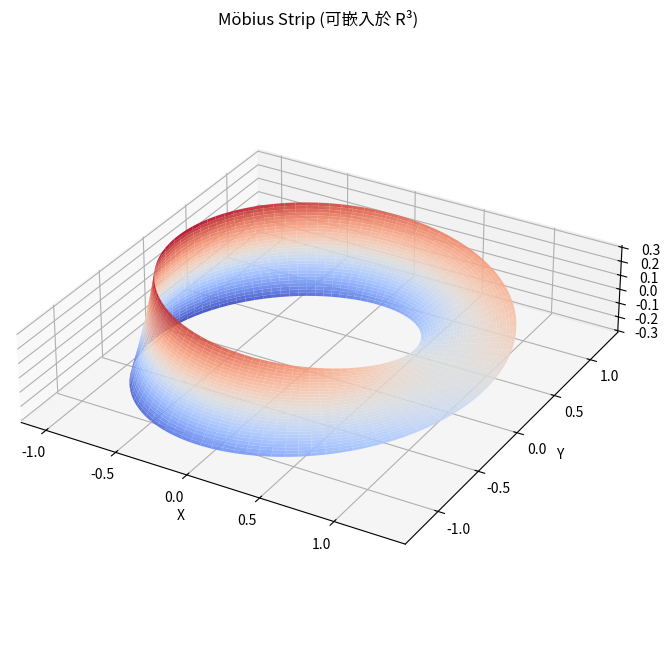

The matplotlib source for this figure:
import numpy as np
import matplotlib.pyplot as plt
from matplotlib import cm

def plot_mobius_strip():
    """使用參數方程式繪製莫比烏斯帶。"""
    
    # 參數範圍
    u = np.linspace(0, 2 * np.pi, 100)  # 角度 (環繞)
    v = np.linspace(-0.3, 0.3, 30)      # 寬度
    u, v = np.meshgrid(u, v)
    
    # 莫比烏斯帶的參數方程式 (R=1)
    R = 1.0  # 半徑
    
    # 計算 X, Y, Z 坐標
    x = (R + v * np.cos(u / 2)) * np.cos(u)
    y = (R + v * np.cos(u / 2)) * np.sin(u)
    z = v * np.sin(u / 2)
    
    # 繪圖
    fig = plt.figure(figsize=(10, 8))
    ax = fig.add_subplot(111, projection='3d')
    
    # 使用 plot_surface 繪製
    ax.plot_surface(x, y, z, 
                    cmap=cm.coolwarm, 
                    rstride=1, cstride=1,
                    linewidth=0, antialiased=True, alpha=0.9)
    
    # 設定視圖
    ax.set_title('Möbius Strip (可嵌入於 R³)')
    ax.set_xlabel('X')
    ax.set_ylabel('Y')
    ax.set_zlabel('Z')
    ax.set_aspect('equal') # 保持比例
    plt.show()

# 執行繪製莫比烏斯帶
plot_mobius_strip()
